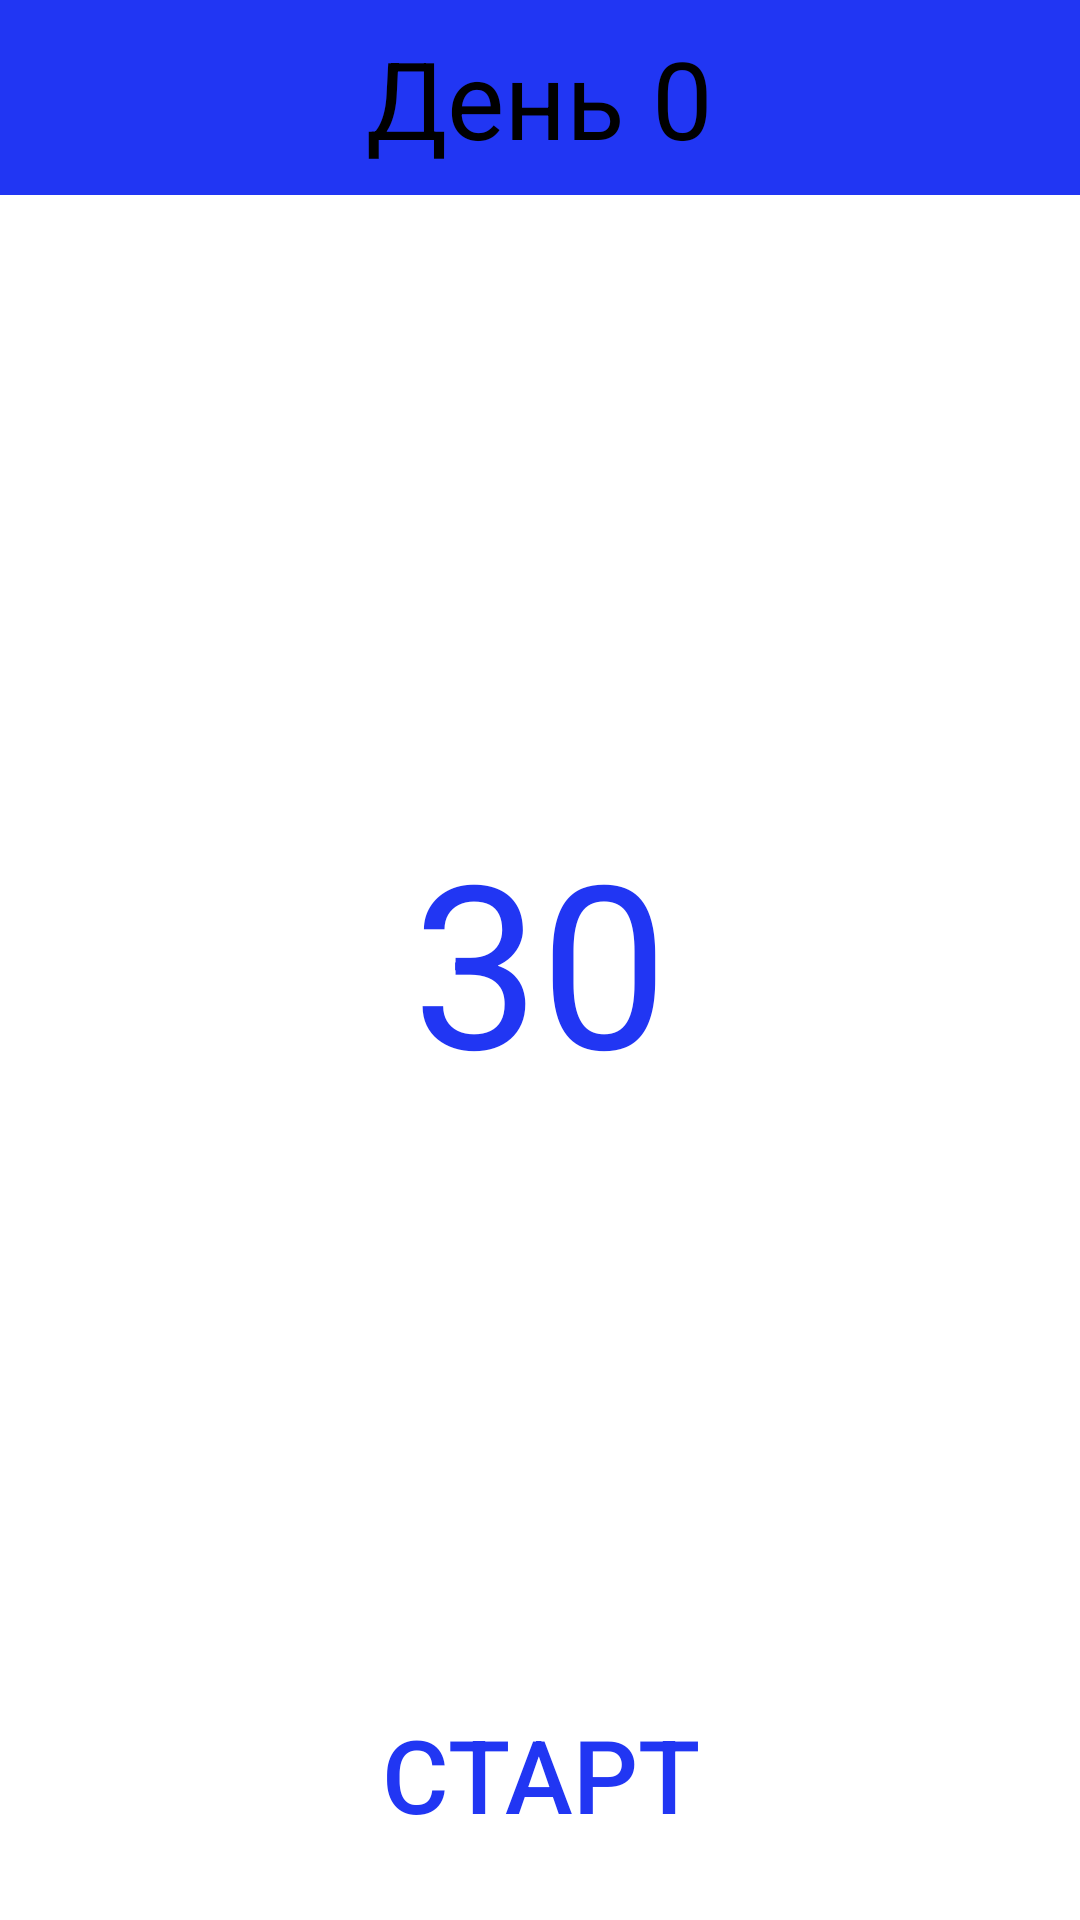

Write the Android layout XML for this screen, with the resource values it uses.
<!-- AndroidManifest.xml: application theme Theme.BoxingRTUMIREA -->
<!-- res/layout/activity_exercise.xml -->
<?xml version="1.0" encoding="utf-8"?>
<RelativeLayout
    xmlns:android="http://schemas.android.com/apk/res/android"
    xmlns:app="http://schemas.android.com/apk/res-auto"
    xmlns:tools="http://schemas.android.com/tools"
    android:layout_width="match_parent"
    android:layout_height="match_parent"
    tools:context=".Exercise">
    <ImageView
        android:id="@+id/giExerciseImageView"
        android:layout_width="match_parent"
        android:layout_height="match_parent"/>
    <RelativeLayout
        android:background="@color/blue"
        android:layout_width="match_parent"
        android:layout_height="65dp">
        <ImageView
            android:id="@+id/baseline"
            android:src="@drawable/ic_baseline_swipe_left_alt_24"
            android:layout_width="60dp"
            android:layout_height="60dp"/>

        <TextView
            android:id="@+id/textViewДень0Exercise"
            android:layout_width="wrap_content"
            android:layout_height="wrap_content"
            android:layout_centerInParent="true"
            android:text="День 0"
            android:textColor="@color/black"
            android:textSize="36sp" />
</RelativeLayout>
    <TextView
        android:id="@+id/textViewTimer"
        android:textSize="76dp"
        android:text="30"
        android:textColor="@color/blue"
        android:layout_centerInParent="true"
        android:layout_width="wrap_content"
        android:layout_height="wrap_content"/>

    <androidx.appcompat.widget.AppCompatButton
        android:textColor="@color/blue"
        android:id="@+id/giСтарт"
        android:layout_width="wrap_content"
        android:layout_height="wrap_content"
        android:layout_alignParentBottom="true"
        android:layout_centerHorizontal="true"
        android:layout_marginStart="4dp"
        android:layout_marginTop="4dp"
        android:layout_marginEnd="4dp"
        android:layout_marginBottom="4dp"
        android:background="@drawable/button_round_purple_stoke"
        android:padding="22dp"
        android:text="Старт"
        android:textSize="34dp" />

</RelativeLayout>
<!-- resources referenced by this layout -->
<resources>
  <color name="black">#FF000000</color>
  <color name="blue">#2136F3</color>
  <style name="Theme.BoxingRTUMIREA" parent="Theme.MaterialComponents.DayNight.NoActionBar">
          
          <item name="colorPrimary">@color/purple_500</item>
          <item name="colorPrimaryVariant">@color/purple_700</item>
          <item name="colorOnPrimary">@color/white</item>
          
          <item name="colorSecondary">@color/teal_200</item>
          <item name="colorSecondaryVariant">@color/teal_700</item>
          <item name="colorOnSecondary">@color/black</item>
          
          <item name="android:statusBarColor">?attr/colorPrimaryVariant</item>
          
      </style>
  <color name="purple_500">#FF6200EE</color>
  <color name="purple_700">#FF3700B3</color>
  <color name="white">#FFFFFFFF</color>
  <color name="teal_200">#FF03DAC5</color>
  <color name="teal_700">#FF018786</color>
</resources>
